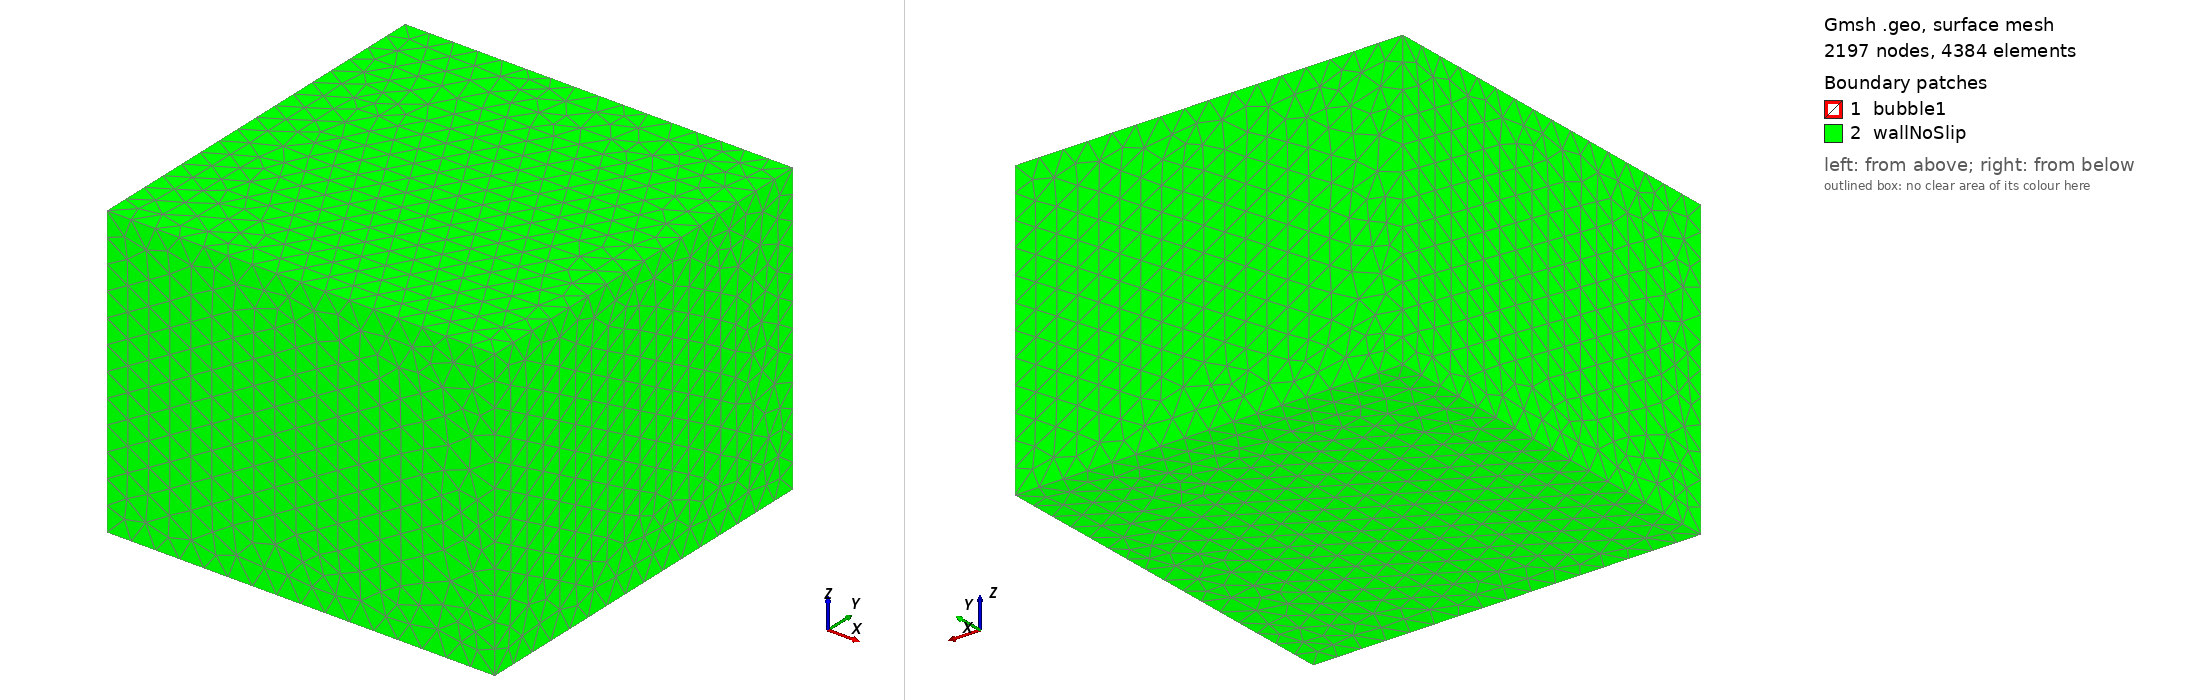

Gmsh geometry script, surface-meshed: 2197 nodes, 4384 surface elements. Boundary patches (legend numbers): 1 bubble1, 2 wallNoSlip. Left view from above one corner, right view from below the opposite corner. Legend entries are the model's physical surfaces. The drawing asked Gmsh for element sizes between 1% and 20% of the model's largest extent; the script's own settings can give other sizes.

=== sessile1.geo (drawn) ===

droplet = 0.07;
wall = 0.5;
wallLength = 4;
xc = 0.0;
yc = 0.0;
zc = 0.0;
r = 0.5;
pertz = (0.0/100.0)*r;
pertxy = r - Sqrt( (r*r*r)/(r+pertz) );

Point(1) = {xc, yc, zc, droplet}; // center
Point(2) = {xc+r-pertxy, yc, zc, droplet}; // right
Point(3) = {xc-r+pertxy, yc, zc, droplet}; // left
Point(4) = {xc, yc, zc+r+pertz, droplet}; // up
Point(5) = {xc, yc, zc-r-pertz, droplet}; // down
Ellipse(1) = {4, 1, 1, 2};
Ellipse(2) = {2, 1, 1, 5};
Ellipse(3) = {3, 1, 1, 5};
Ellipse(4) = {4, 1, 1, 3};

Extrude {{0, 0, 1}, {xc, yc, zc}, Pi/2} {
  Line{1, 2, 3, 4};
}
Extrude {{0, 0, 1}, {xc, yc, zc}, Pi/2} {
  Line{5, 14, 11, 8};
}

Point(11) = { -wallLength, -wallLength, -0.3*wallLength, wall};
Point(12) = { wallLength, -wallLength, -0.3*wallLength, wall};
Point(13) = { -wallLength, wallLength, -0.3*wallLength, wall};
Point(14) = { wallLength, wallLength, -0.3*wallLength, wall};
Line(29) = {13, 11};
Line(30) = {11, 12};
Line(31) = {12, 14};
Line(32) = {14, 13};
Line Loop(33) = {30, 31, 32, 29};
Plane Surface(34) = {33};
Extrude {0, 0, 1.5*wallLength} {
  Surface{34};
}
Physical Surface('wallNoSlip') = {56, 55, 51, 47, -34, 43};
Physical Surface('bubble1') = {19, 28, 7, 10, 25, 22, 13, 16};
